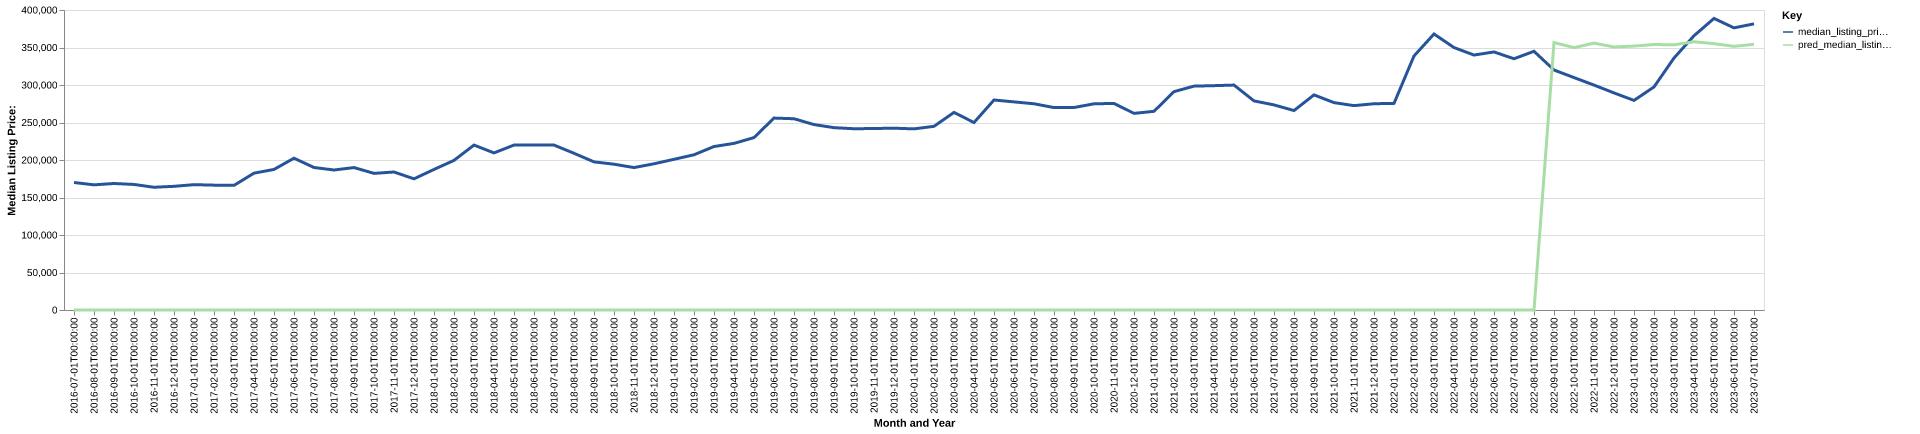

Source data for this figure (header and first rows):
date, time_idx, median_listing_price, thirty_year_interest_rate_five, month, county_name, active_listing_count, median_days_on_market, pred_median_listing_price, month_year
2016-07-01, 0, 170000, 3.72, 7, greene, oh, 613.0, 54.0, 0, Jul-2016
2016-08-01, 1, 166873, 3.73, 8, greene, oh, 597.0, 54.0, 0, Aug-2016
2016-09-01, 2, 168675, 3.66, 9, greene, oh, 566.0, 61.0, 0, Sep-2016
2016-10-01, 3, 167400, 3.64, 10, greene, oh, 520.0, 68.0, 0, Oct-2016
2016-11-01, 4, 163650, 3.66, 11, greene, oh, 515.0, 63.0, 0, Nov-2016
2016-12-01, 5, 164900, 3.48, 12, greene, oh, 459.0, 68.0, 0, Dec-2016
2017-01-01, 6, 167125, 3.45, 1, greene, oh, 433.0, 70.0, 0, Jan-2017
2017-02-01, 7, 166475, 3.5, 2, greene, oh, 410.0, 67.0, 0, Feb-2017
2017-03-01, 8, 166175, 3.52, 3, greene, oh, 414.0, 56.0, 0, Mar-2017
2017-04-01, 9, 182450, 4.03, 4, greene, oh, 419.0, 46.0, 0, Apr-2017
2017-05-01, 10, 187428, 4.32, 5, greene, oh, 427.0, 46.0, 0, May-2017
2017-06-01, 11, 202400, 4.2, 6, greene, oh, 435.0, 48.0, 0, Jun-2017
2017-07-01, 12, 189990, 4.19, 7, greene, oh, 464.0, 40.0, 0, Jul-2017
2017-08-01, 13, 186673, 4.3, 8, greene, oh, 476.0, 39.0, 0, Aug-2017
2017-09-01, 14, 189900, 4.1, 9, greene, oh, 474.0, 47.0, 0, Sep-2017
2017-10-01, 15, 182173, 4.05, 10, greene, oh, 445.0, 58.0, 0, Oct-2017
2017-11-01, 16, 183995, 3.94, 11, greene, oh, 422.0, 61.0, 0, Nov-2017
2017-12-01, 17, 174900, 4.03, 12, greene, oh, 391.0, 66.0, 0, Dec-2017
2018-01-01, 18, 187421, 3.93, 1, greene, oh, 358.0, 65.0, 0, Jan-2018
2018-02-01, 19, 199500, 3.83, 2, greene, oh, 342.0, 50.0, 0, Feb-2018
2018-03-01, 20, 219900, 3.94, 3, greene, oh, 310.0, 45.0, 0, Mar-2018
2018-04-01, 21, 209473, 3.95, 4, greene, oh, 293.0, 38.0, 0, Apr-2018
2018-05-01, 22, 219900, 3.99, 5, greene, oh, 299.0, 33.0, 0, May-2018
2018-06-01, 23, 219900, 4.15, 6, greene, oh, 336.0, 33.0, 0, Jun-2018
2018-07-01, 24, 219900, 4.4, 7, greene, oh, 349.0, 39.0, 0, Jul-2018
2018-08-01, 25, 208945, 4.46, 8, greene, oh, 375.0, 39.0, 0, Aug-2018
2018-09-01, 26, 197500, 4.58, 9, greene, oh, 431.0, 40.0, 0, Sep-2018
2018-10-01, 27, 194400, 4.66, 10, greene, oh, 454.0, 46.0, 0, Oct-2018
2018-11-01, 28, 189900, 4.62, 11, greene, oh, 430.0, 56.0, 0, Nov-2018
2018-12-01, 29, 194950, 4.54, 12, greene, oh, 377.0, 66.0, 0, Dec-2018
2019-01-01, 30, 200925, 4.6, 1, greene, oh, 328.0, 72.0, 0, Jan-2019
2019-02-01, 31, 206950, 4.72, 2, greene, oh, 305.0, 62.0, 0, Feb-2019
2019-03-01, 32, 217971, 4.9, 3, greene, oh, 363.0, 45.0, 0, Mar-2019
2019-04-01, 33, 222150, 4.94, 4, greene, oh, 439.0, 37.0, 0, Apr-2019
2019-05-01, 34, 229850, 4.75, 5, greene, oh, 448.0, 33.0, 0, May-2019
2019-06-01, 35, 255900, 4.51, 6, greene, oh, 292.0, 31.0, 0, Jun-2019
2019-07-01, 36, 255000, 4.41, 7, greene, oh, 330.0, 31.0, 0, Jul-2019
2019-08-01, 37, 247245, 4.41, 8, greene, oh, 340.0, 38.0, 0, Aug-2019
2019-09-01, 38, 243114, 4.2, 9, greene, oh, 349.0, 41.0, 0, Sep-2019
2019-10-01, 39, 241659, 4.14, 10, greene, oh, 355.0, 43.0, 0, Oct-2019
2019-11-01, 40, 242000, 3.84, 11, greene, oh, 333.0, 46.0, 0, Nov-2019
2019-12-01, 41, 242400, 3.81, 12, greene, oh, 282.0, 51.0, 0, Dec-2019
2020-01-01, 42, 241500, 3.75, 1, greene, oh, 238.0, 56.0, 0, Jan-2020
2020-02-01, 43, 244900, 3.73, 2, greene, oh, 217.0, 43.0, 0, Feb-2020
2020-03-01, 44, 263495, 3.78, 3, greene, oh, 230.0, 32.0, 0, Mar-2020
2020-04-01, 45, 249950, 3.75, 4, greene, oh, 220.0, 43.0, 0, Apr-2020
2020-05-01, 46, 279995, 3.74, 5, greene, oh, 199.0, 50.0, 0, May-2020
2020-06-01, 47, 277495, 3.72, 6, greene, oh, 187.0, 39.0, 0, Jun-2020
2020-07-01, 48, 274975, 3.49, 7, greene, oh, 177.0, 30.0, 0, Jul-2020
2020-08-01, 49, 269900, 3.65, 8, greene, oh, 179.0, 23.0, 0, Aug-2020
2020-09-01, 50, 270000, 3.33, 9, greene, oh, 189.0, 24.0, 0, Sep-2020
2020-10-01, 51, 274900, 3.28, 10, greene, oh, 206.0, 29.0, 0, Oct-2020
2020-11-01, 52, 275450, 3.21, 11, greene, oh, 186.0, 39.0, 0, Nov-2020
2020-12-01, 53, 262175, 3.07, 12, greene, oh, 156.0, 40.0, 0, Dec-2020
2021-01-01, 54, 264900, 2.99, 1, greene, oh, 129.0, 37.0, 0, Jan-2021
2021-02-01, 55, 291150, 2.93, 2, greene, oh, 97.0, 33.0, 0, Feb-2021
2021-03-01, 56, 298500, 2.88, 3, greene, oh, 109.0, 31.0, 0, Mar-2021
2021-04-01, 57, 299125, 2.84, 4, greene, oh, 107.0, 20.0, 0, Apr-2021
2021-05-01, 58, 299900, 2.71, 5, greene, oh, 116.0, 15.0, 0, May-2021
2021-06-01, 59, 278800, 2.79, 6, greene, oh, 147.0, 16.0, 0, Jun-2021
... 25 more rows
